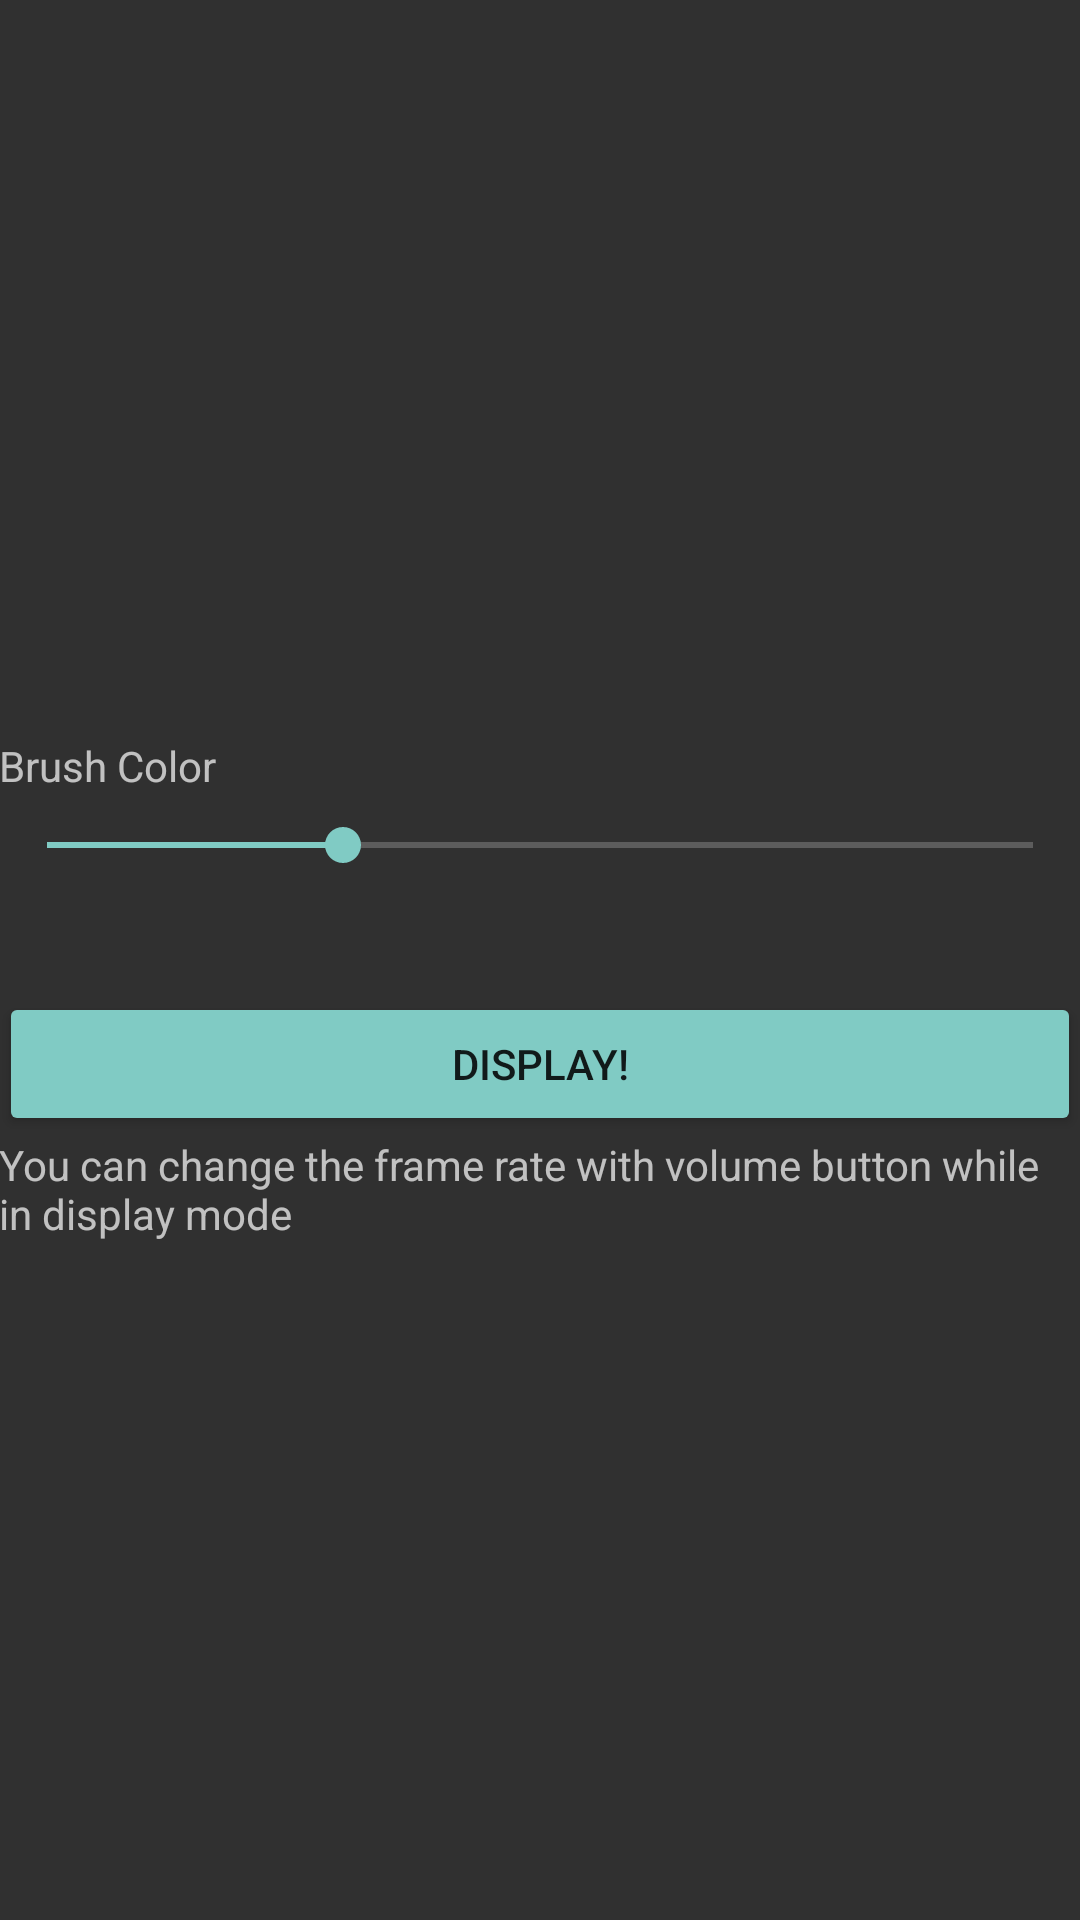

Here is an Android app screen rendered from its layout file. Give the layout XML and the strings, colors and styles it references.
<!-- AndroidManifest.xml: application theme AppTheme -->
<!-- res/layout/activity_main.xml -->
<?xml version="1.0" encoding="utf-8"?>
<LinearLayout xmlns:android="http://schemas.android.com/apk/res/android"
    xmlns:app="http://schemas.android.com/apk/res-auto"
    xmlns:tools="http://schemas.android.com/tools"
    android:layout_width="match_parent"
    android:layout_height="match_parent"
    android:background="?android:attr/panelBackground"
    android:gravity="center"
    android:orientation="vertical"
    android:paddingBottom="@dimen/activity_vertical_margin"
    android:paddingLeft="@dimen/activity_horizontal_margin"
    android:paddingRight="@dimen/activity_horizontal_margin"
    android:paddingTop="@dimen/activity_vertical_margin"
    android:theme="@android:style/Theme.Material"
    tools:context="lincolnli2.scm.pov.MainActivity">

    <GridView
        android:id="@+id/gridPreview"
        android:layout_width="match_parent"
        android:layout_height="wrap_content"
        android:gravity="center"
        android:horizontalSpacing="10dp"
        android:numColumns="10"
        android:verticalSpacing="10dp" />

    <Space
        android:layout_width="match_parent"
        android:layout_height="20dp" />

    <TextView
        android:id="@+id/tv_brush"
        android:layout_width="match_parent"
        android:layout_height="wrap_content"
        android:paddingBottom="8dp"
        android:text="Brush Color" />

    <SeekBar
        android:id="@+id/seekColor"
        style="@style/Widget.AppCompat.SeekBar.Discrete"
        android:layout_width="match_parent"
        android:layout_height="wrap_content"
        android:max="10"
        android:progress="3" />

    <Space
        android:layout_width="match_parent"
        android:layout_height="40dp" />

    <Button
        android:id="@+id/btnDisplay"
        style="@style/Widget.AppCompat.Button.Colored"
        android:layout_width="match_parent"
        android:layout_height="wrap_content"
        android:layout_weight="0"
        android:onClick="Display"
        android:text="@string/display" />

    <TextView
        android:id="@+id/hint"
        android:layout_width="match_parent"
        android:layout_height="wrap_content"
        android:text="@string/hint_framerate" />
</LinearLayout>
<!-- resources referenced by this layout -->
<resources>
  <string name="display">Display!</string>
  <string name="hint_framerate">You can change the frame rate with volume button while in display mode</string>
  <style name="AppTheme" parent="Theme.AppCompat.Light.DarkActionBar">
          
          
          
          
      </style>
</resources>
